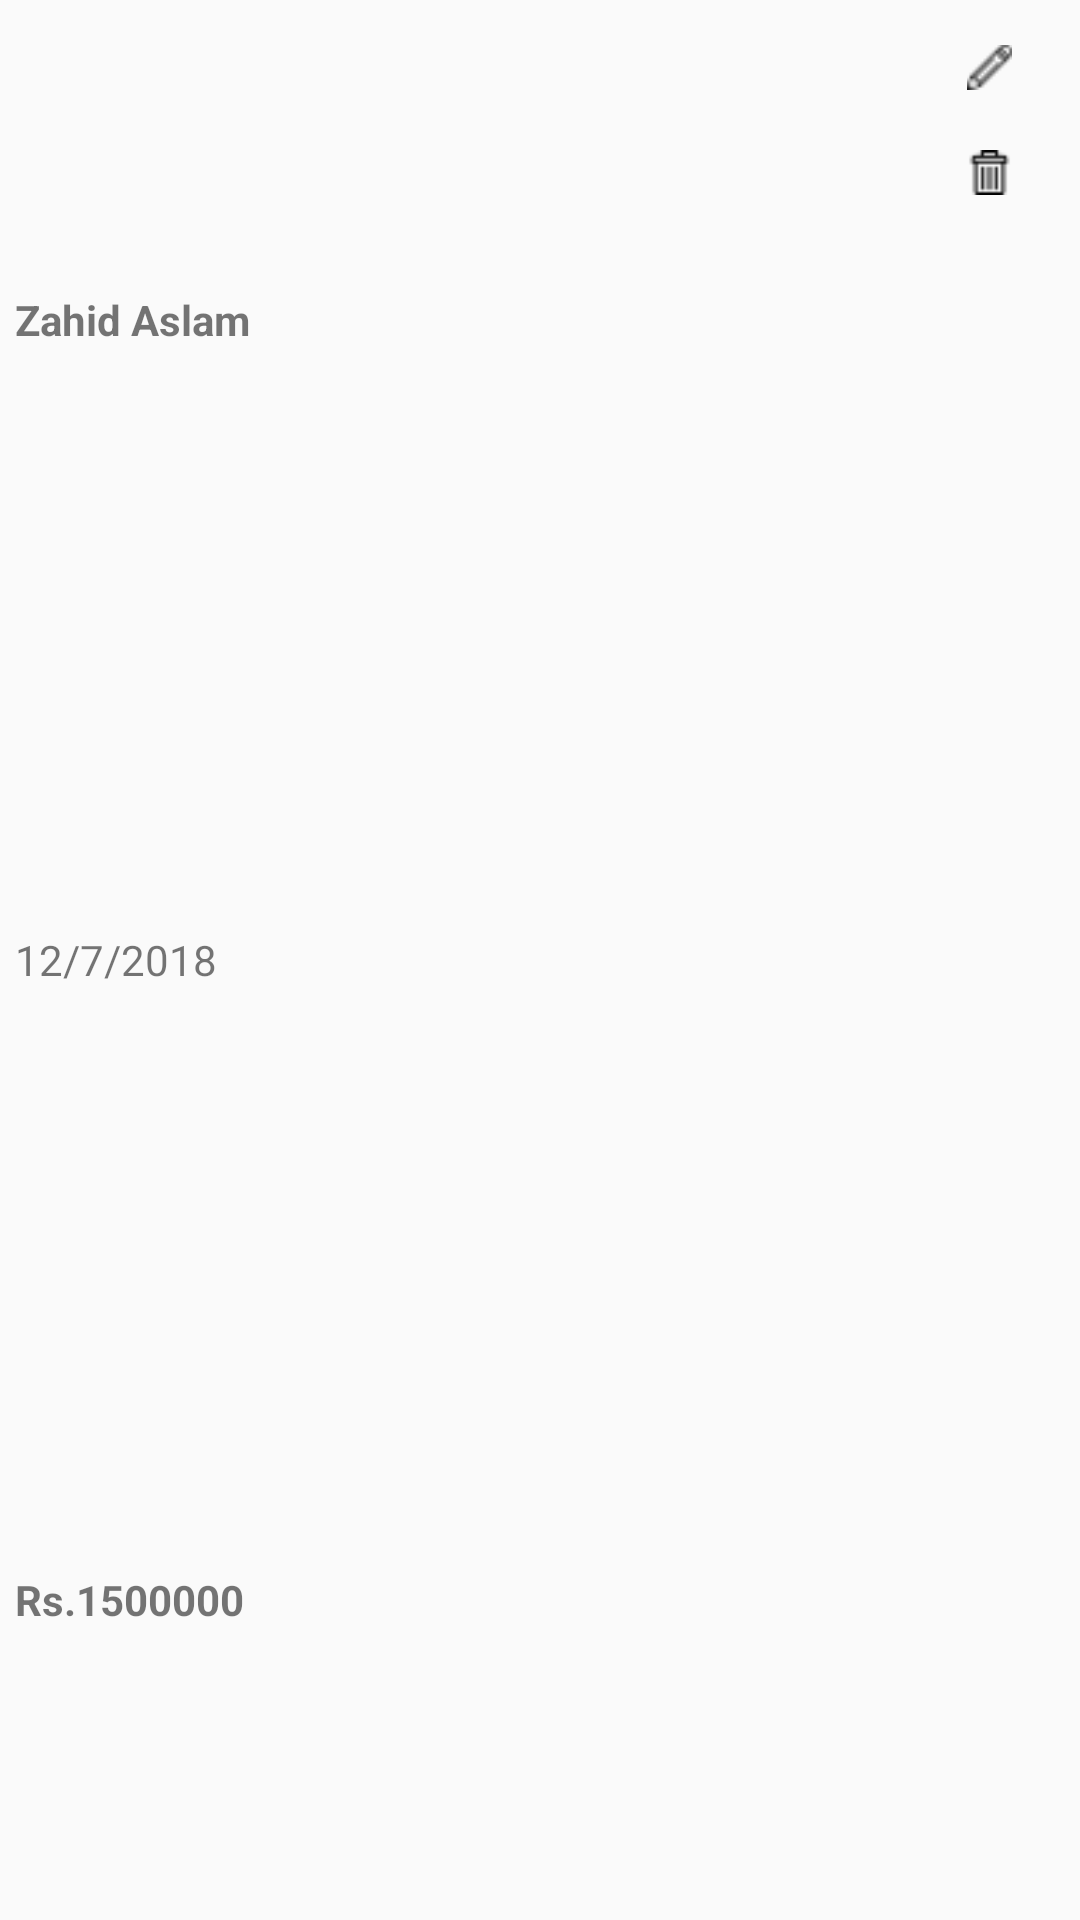

Write the Android layout XML for this screen, with the resource values it uses.
<!-- AndroidManifest.xml: application theme AppTheme -->
<!-- res/layout/custom_property_display.xml -->
<?xml version="1.0" encoding="utf-8"?>
<LinearLayout xmlns:android="http://schemas.android.com/apk/res/android"
    xmlns:app="http://schemas.android.com/apk/res-auto"
    android:layout_width="match_parent"
    android:layout_height="90dp"
    android:orientation="vertical">

    <LinearLayout
        android:layout_width="match_parent"
        android:layout_height="0dp"
        android:layout_weight="2"
        android:orientation="horizontal"
        android:weightSum="9">

        <LinearLayout
            android:id="@+id/description"
            android:layout_width="0dp"
            android:layout_height="match_parent"
            android:layout_weight="7"
            android:orientation="vertical"
            android:paddingLeft="5dp">

            <TextView
                android:id="@+id/name"
                android:layout_width="match_parent"
                android:layout_height="0dp"
                android:layout_weight="1"
                android:gravity="center|left"
                android:text="Zahid Aslam"
                android:textStyle="bold" />

            <TextView
                android:id="@+id/date"
                android:layout_width="match_parent"
                android:layout_height="0dp"
                android:layout_weight="1"
                android:gravity="center|left"
                android:text="12/7/2018" />

            <TextView
                android:id="@+id/price"
                android:layout_width="match_parent"
                android:layout_height="0dp"
                android:layout_weight="1"
                android:gravity="center|left"
                android:text="Rs.1500000"
                android:textStyle="bold" />


        </LinearLayout>

        <LinearLayout
            android:layout_width="0dp"
            android:layout_height="match_parent"
            android:layout_weight="2"
            android:orientation="vertical"
            android:weightSum="2">

            <LinearLayout
                android:id="@+id/linearLayoutCheckBox"
                android:layout_width="match_parent"
                android:layout_height="match_parent"
                android:layout_gravity="center"
                android:gravity="center"
                android:orientation="vertical"
                android:visibility="gone">

                <CheckBox
                    android:id="@+id/checkBoxMainProp"
                    android:layout_width="wrap_content"
                    android:layout_height="wrap_content"
                    android:layout_gravity="center"
                    android:gravity="center" />

            </LinearLayout>

            <LinearLayout
                android:id="@+id/linearLayoutParent"
                android:layout_width="match_parent"
                android:layout_height="match_parent"
                android:orientation="vertical">

                <ImageView
                    android:id="@+id/imgEditProperty"
                    android:layout_width="15dp"
                    android:layout_height="15dp"
                    android:layout_marginStart="10dp"
                    android:layout_gravity="center"
                    android:layout_marginTop="15dp"
                    android:background="@drawable/pencil" />

                <ImageView
                    android:id="@+id/imgDelProperty"
                    android:layout_width="15dp"
                    android:layout_height="15dp"
                    android:layout_marginTop="20dp"
                    android:layout_marginStart="10dp"
                    android:layout_gravity="center"
                    android:background="@drawable/clear" />

            </LinearLayout>
        </LinearLayout>
    </LinearLayout>
</LinearLayout>
<!-- resources referenced by this layout -->
<resources>
  <!-- drawable clear: png bitmap (drawable, 458 bytes) -->
  <!-- drawable pencil: png bitmap (drawable, 536 bytes) -->
  <style name="AppTheme" parent="Theme.AppCompat.Light.NoActionBar">
          
          <item name="colorPrimary">@color/colorPrimary</item>
          <item name="colorPrimaryDark">@color/colorPrimaryDark</item>
          <item name="colorAccent">@color/colorPrimary</item>
      </style>
  <color name="colorPrimary">#56ccf2</color>
  <color name="colorPrimaryDark">#58a4d3</color>
</resources>
